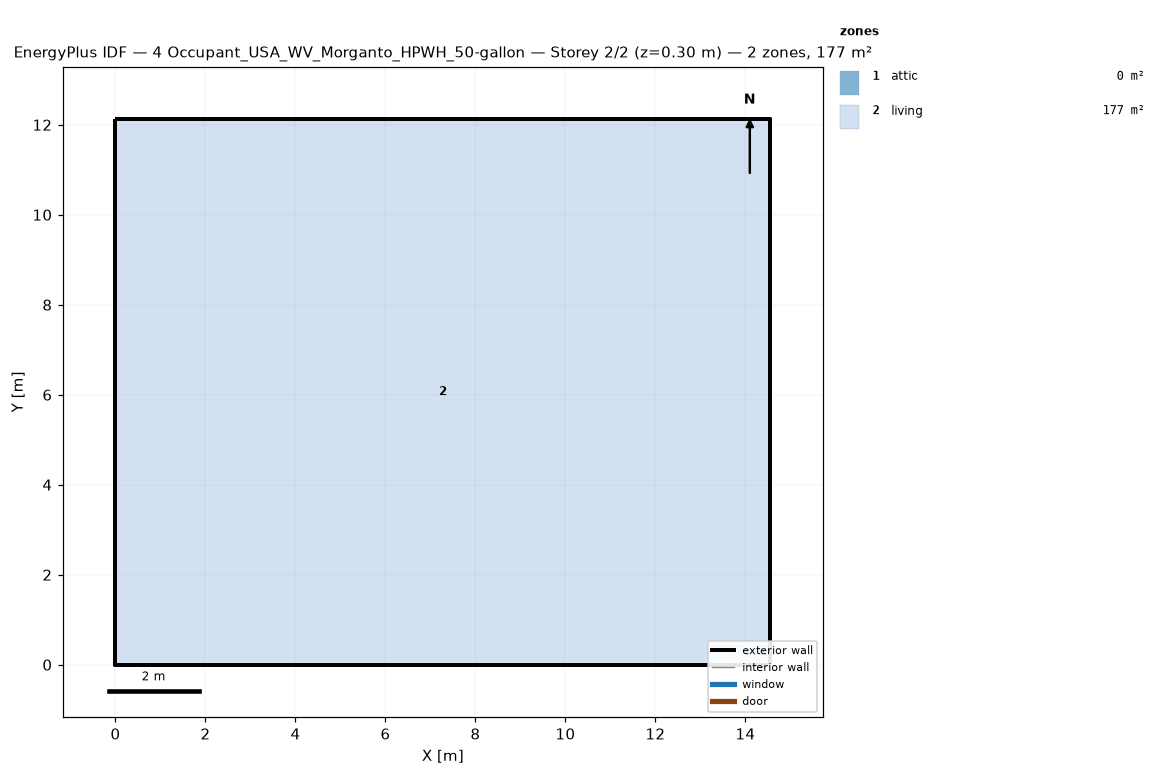
=== STOREY PLAN SPEC (per zone: floor XY polygon, exterior-wall plan segments, windows/doors) ===
zone 1: attic  (0.0 m²)
  exterior wall: (14.55, 0.00) – (14.55, 12.13) – (14.55, 6.06)  [18.2 m]
  exterior wall: (0.00, 12.13) – (0.00, 0.00) – (0.00, 6.06)  [18.2 m]
zone 2: living  (176.5 m²)
  floor: (0.00, 0.00) (0.00, 12.13) (14.55, 12.13) (14.55, 0.00)
  exterior wall: (0.00, 0.00) – (14.55, 0.00)  [14.6 m]
  exterior wall: (14.55, 0.00) – (14.55, 12.13)  [12.1 m]
  exterior wall: (14.55, 12.13) – (0.00, 12.13)  [14.6 m]
  exterior wall: (0.00, 12.13) – (0.00, 0.00)  [12.1 m]

=== DERIVED (storey summary) ===
Building: 4 Occupant_USA_WV_Morganto_HPWH_50-gallon
Storey: 2 of 2  (floor level z = 0.30 m)
Storey gross floor area: 176.5 m²
Zones on this storey: 2
  - attic: floor 0.0 m²; exterior wall 36.4 m (24.5 m²); WWR 0.0%
  - living: floor 176.5 m²; exterior wall 53.4 m (146.4 m²); WWR 0.0%
Zone adjacency: (none detected)